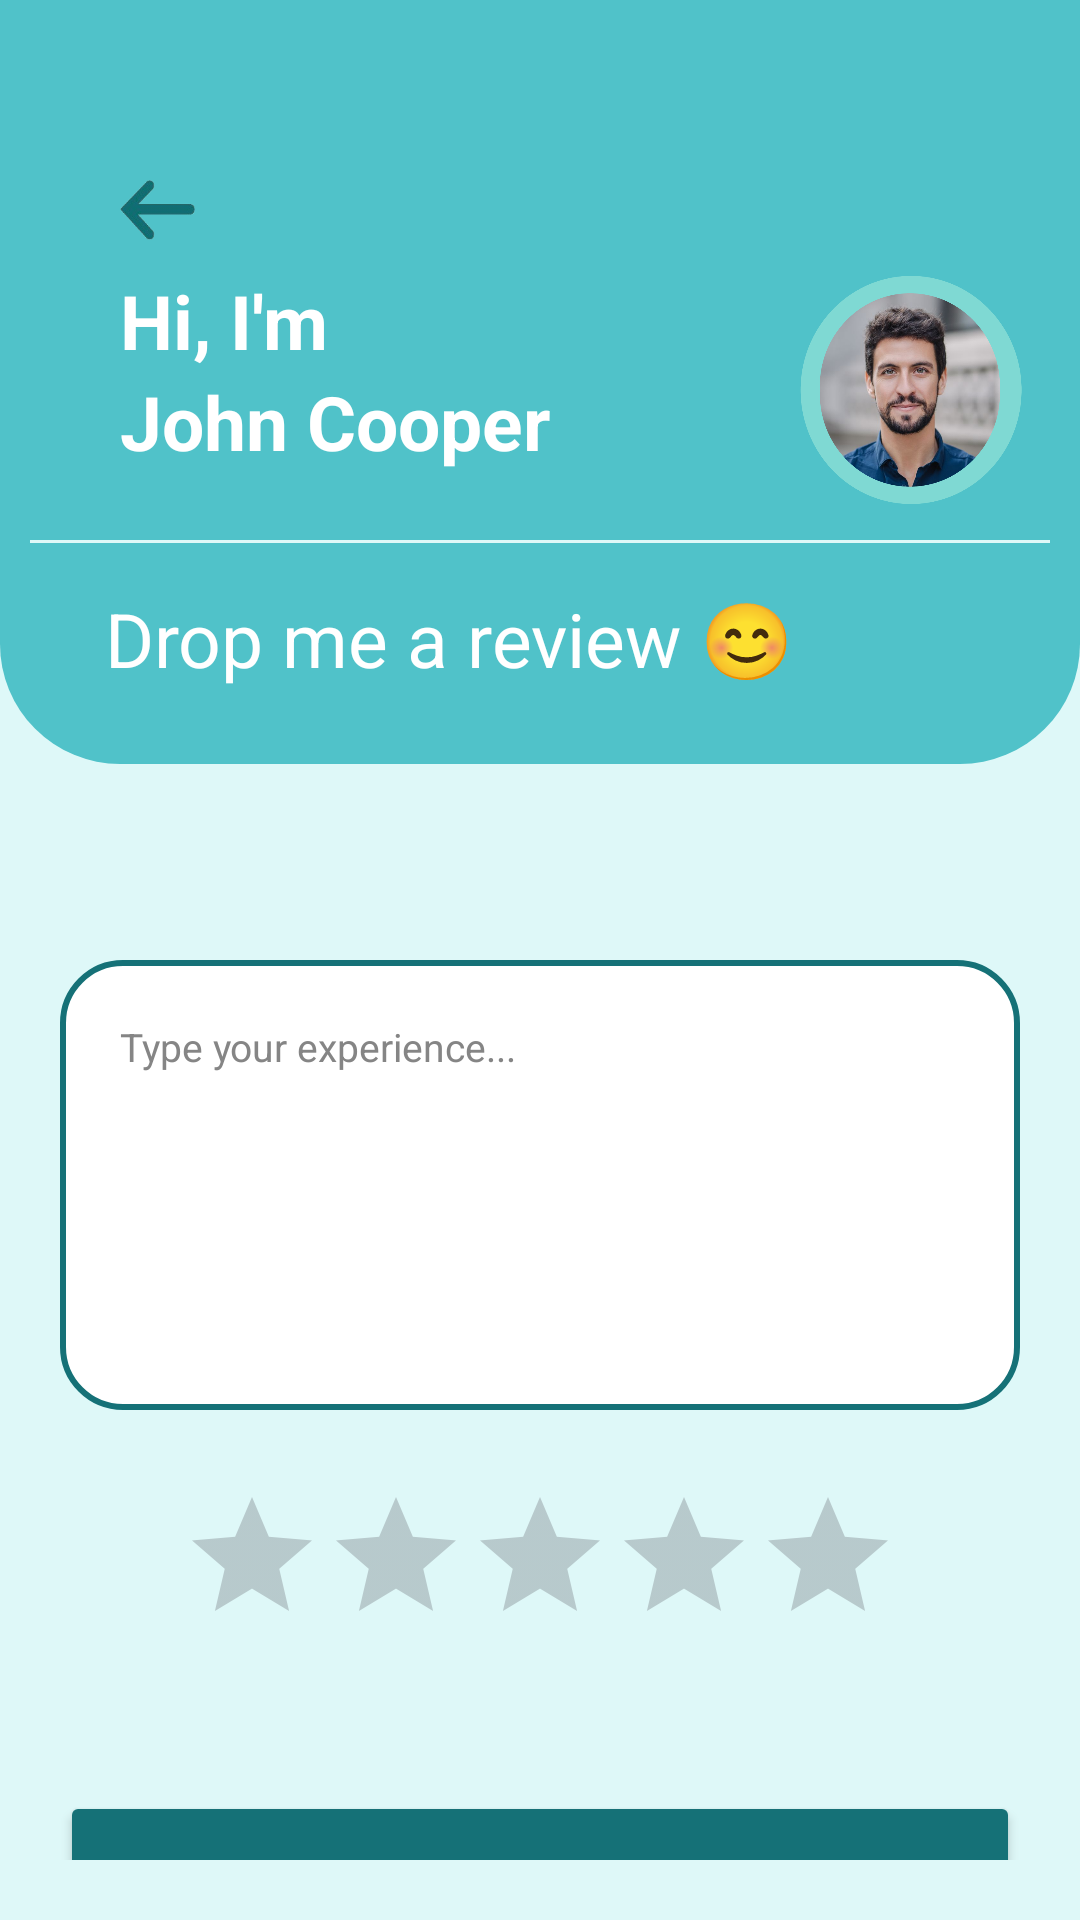

Layout XML and referenced resources for this Android screen:
<!-- AndroidManifest.xml: application theme Theme.I210523 -->
<!-- res/layout/activity_drop_review.xml -->
<?xml version="1.0" encoding="utf-8"?>
<androidx.constraintlayout.widget.ConstraintLayout xmlns:android="http://schemas.android.com/apk/res/android"
    xmlns:app="http://schemas.android.com/apk/res-auto"
    xmlns:tools="http://schemas.android.com/tools"
    android:layout_width="match_parent"
    android:layout_height="match_parent"
    android:background="@color/cyan"
    tools:context=".DropReview">

    <LinearLayout
        android:id="@+id/linearLayout7"
        android:layout_width="match_parent"
        android:layout_height="wrap_content"
        android:background="@drawable/mentor_profile_background"
        android:orientation="vertical"
        tools:ignore="MissingConstraints">

        <ImageButton
            android:id="@+id/backArrowButton"
            android:layout_width="25dp"
            android:layout_height="20dp"

            android:layout_marginStart="30dp"
            android:layout_marginTop="50dp"
            android:background="@drawable/back_arrow"
            app:layout_constraintStart_toStartOf="parent"
            app:layout_constraintTop_toTopOf="parent"
            tools:ignore="ContentDescription,MissingConstraints,RtlHardcoded,SpeakableTextPresentCheck,TouchTargetSizeCheck" />

        <LinearLayout
            android:layout_width="match_parent"
            android:layout_height="wrap_content"
            android:orientation="horizontal"
            android:paddingStart="20dp"
            android:paddingTop="10dp"
            tools:ignore="ExtraText">

            <LinearLayout
                android:layout_width="wrap_content"
                android:layout_height="wrap_content"
                android:orientation="vertical">

                <TextView
                    android:layout_width="wrap_content"
                    android:layout_height="wrap_content"
                    android:text="Hi, I'm"
                    android:textColor="@color/white"
                    android:textSize="25dp"
                    android:lineSpacingExtra="10dp"
                    android:textStyle="bold"
                    android:layout_marginLeft="10dp"/>

                <TextView
                    android:id="@+id/mentorName"
                    android:layout_width="wrap_content"
                    android:layout_height="wrap_content"
                    android:text="John Cooper"
                    android:textColor="@color/white"
                    android:textSize="25dp"
                    android:lineSpacingExtra="10dp"
                    android:textStyle="bold"
                    android:layout_marginLeft="10dp"/>

            </LinearLayout>

            <ImageView
                android:id="@+id/mentorProfilePicture"
                android:layout_width="80dp"
                android:layout_height="80dp"
                android:layout_marginLeft="80dp"
                android:background="@drawable/mentor_profile_picture" />
        </LinearLayout>

        <View
            android:layout_width="match_parent"
            android:layout_height="1dp"
            android:layout_marginTop="10dp"
            android:background="@color/cyan"
            tools:ignore="RtlHardcoded" />

        <TextView
            android:layout_width="wrap_content"
            android:layout_height="wrap_content"
            android:layout_marginLeft="10dp"
            android:lineSpacingExtra="10dp"
            android:padding="15dp"
            android:text="Drop me a review 😊"
            android:textColor="@color/white"
            android:textSize="25dp" />


    </LinearLayout>

    <LinearLayout
        android:layout_width="match_parent"
        android:layout_height="match_parent"
        android:layout_marginTop="300dp"
        android:padding="20dp"
        android:orientation="vertical"
        app:layout_constraintEnd_toEndOf="parent"
        app:layout_constraintHorizontal_bias="0.0"
        app:layout_constraintStart_toStartOf="parent"
        app:layout_constraintTop_toTopOf="parent">

        <EditText
            android:id="@+id/feedBackBox"
            android:layout_width="match_parent"
            android:layout_height="150dp"
            android:background="@drawable/searchbar"
            android:gravity="top"
            android:hint="Type your experience..."
            android:inputType="textImeMultiLine"
            android:padding="20dp"
            android:textColor="@color/black"
            android:textColorHint="@color/gray"
            android:textSize="13dp"
            tools:ignore="HardcodedText,TextSizeCheck" />


        <RatingBar
            android:id="@+id/ratingBar"
            android:layout_width="250dp"
            android:layout_height="wrap_content"
            android:layout_marginTop="20dp"
            android:layout_marginBottom="20dp"
            android:layout_gravity="center"
            android:numStars="5"
            android:padding="5dp"
            android:progressTint="@color/Yellow"
            android:progress="1"
            android:stepSize="0.5"
            android:rating="0"
            tools:ignore="RtlHardcoded" />


        <Button
            android:id="@+id/submitfeedbackbutton"
            android:layout_width="match_parent"
            android:layout_height="80dp"
            android:text="Submit Feedback"
            android:textSize="20dp"
            android:textColor="@color/white"
            android:backgroundTint="@color/DarkCyan"
            android:layout_marginTop="20dp"

            android:layout_marginBottom="20dp"

            />


    </LinearLayout>


</androidx.constraintlayout.widget.ConstraintLayout>
<!-- resources referenced by this layout -->
<resources>
  <color name="DarkCyan">#157177</color>
  <color name="Yellow">#ECB800</color>
  <color name="black">#FF000000</color>
  <color name="cyan">#DEF8F8</color>
  <color name="gray">#858585</color>
  <color name="white">#FFFFFFFF</color>
  <!-- drawable back_arrow: png bitmap (drawable, 6953 bytes) -->
  <!-- drawable mentor_profile_background (drawable) -->
  <?xml version="1.0" encoding="utf-8"?>
  <shape xmlns:android="http://schemas.android.com/apk/res/android">
      <solid android:color="@color/moderate_cyan" />
      <corners android:bottomLeftRadius="40dp"
          android:bottomRightRadius="40dp"/>
      <stroke
          android:width="0dp"
          android:color="@color/moderate_cyan" />
      <padding
          android:bottom="10dp"
          android:left="10dp"
          android:right="10dp"
          android:top="10dp" />
  
  </shape>
  <!-- drawable mentor_profile_picture: png bitmap (drawable, 520279 bytes) -->
  <!-- drawable searchbar (drawable) -->
  <?xml version="1.0" encoding="utf-8"?>
  <shape xmlns:android="http://schemas.android.com/apk/res/android">
      <solid android:color="@color/white" />
      <corners android:radius="20dp" />
      <stroke
          android:width="2dp"
          android:color="@color/DarkCyan" />
  
      <padding
          android:bottom="10dp"
          android:left="10dp"
          android:right="10dp"
          android:top="10dp" />
  
  </shape>
  <style name="Theme.I210523" parent="Base.Theme.I210523" />
  <color name="moderate_cyan">#50C2C9</color>
  <style name="Base.Theme.I210523" parent="Theme.Material3.DayNight.NoActionBar">
          
          
      </style>
</resources>
